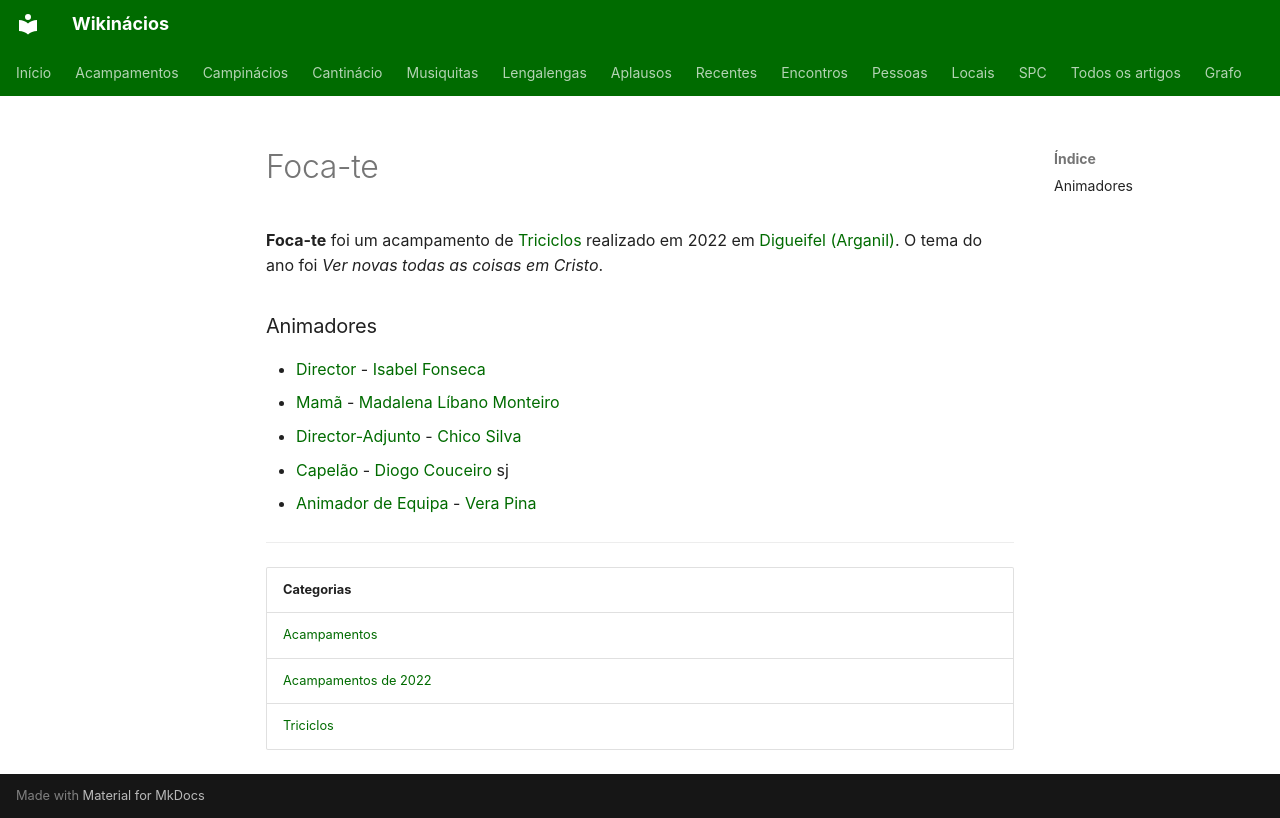

repository: neteinstein/Campinacios · page: Acampamentos/2022/Foca-te.html · generator: mkdocs

# Foca-te

**Foca-te** foi um acampamento de [Triciclos](../../Categorias/Triciclos.md) realizado em 2022 em [Digueifel (Arganil)](../../Restrito/Locais%20de%20Acampamento/Digueifel%20%28Arganil%29.md). O tema do ano foi *Ver novas todas as coisas em Cristo*.

### Animadores

- [Director](../../Cargos/Director.md) - [Isabel Fonseca](../../Pessoas/I/Isabel%20Fonseca.md)
- [Mamã](../../Cargos/Mam%C3%A3.md) - [Madalena Líbano Monteiro](../../Pessoas/M/Madalena%20L%C3%ADbano%20Monteiro.md)
- [Director-Adjunto](../../Cargos/Director-Adjunto.md) - [Chico Silva](../../Pessoas/C/Chico%20Silva.md)
- [Capelão](../../Cargos/Capel%C3%A3o.md) - [Diogo Couceiro](../../Pessoas/D/Diogo%20Couceiro.md) sj
- [Animador de Equipa](../../Cargos/Animador%20de%20Equipa.md) - [Vera Pina](../../Pessoas/V/Vera%20Pina.md)

---

| Categorias |
| --- |
| [Acampamentos](../../Categorias/Acampamentos.md) |
| [Acampamentos de 2022](../../Categorias/Acampamentos%20de%202022.md) |
| [Triciclos](../../Categorias/Triciclos.md) |
